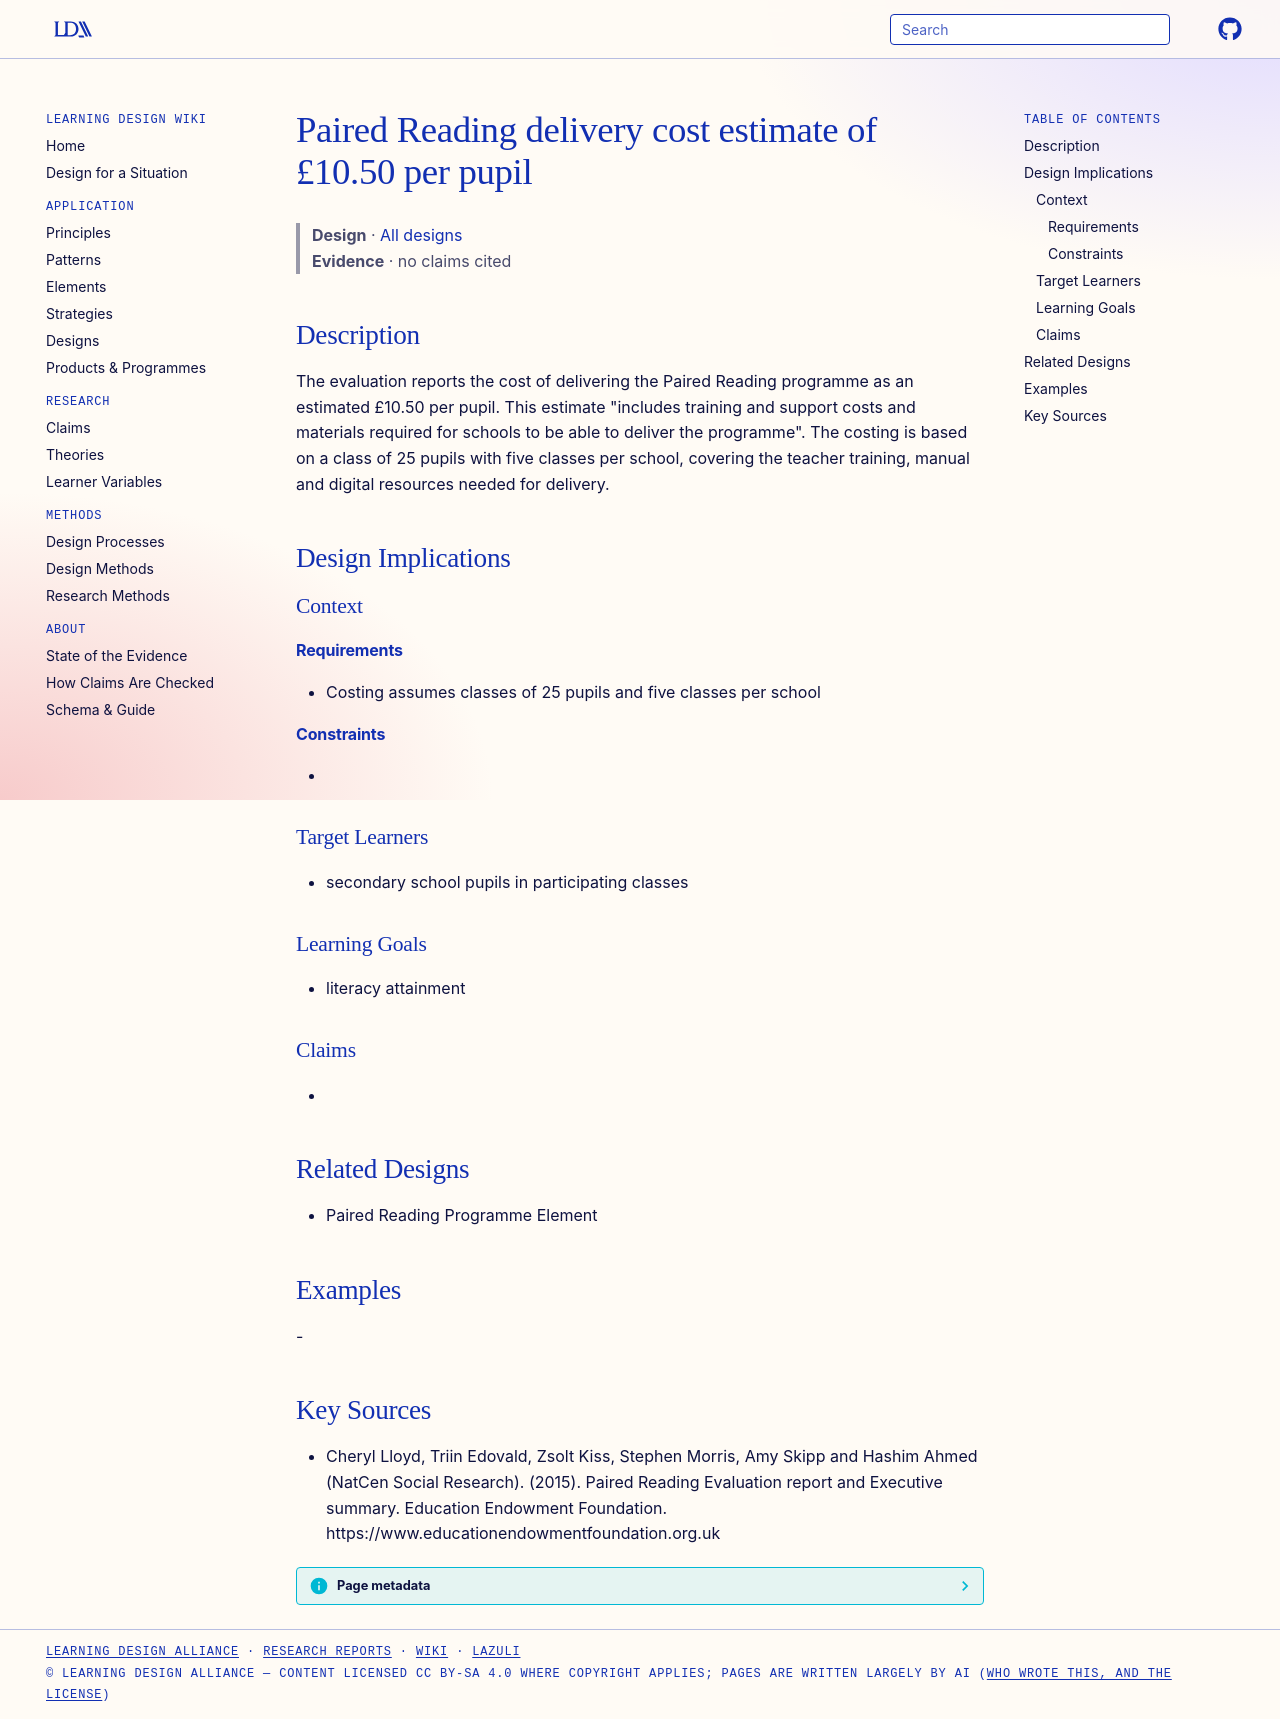

repository: Learning-Design-Alliance/learning-wiki · page: designs/paired-reading-cost-per-pupil/index.html · generator: mkdocs

---
type: design
id: paired-reading-cost-per-pupil
title: Paired Reading delivery cost estimate of £10.50 per pupil
description: The evaluation reports the cost of delivering the Paired Reading programme as an estimated £10.50 per pupil.
status: review
generated:
  by: "process:settle-candidates"
  at: 2026-11-02
sources:
  - id: cheryl-lloyd-2015
    resource: "https://www.educationendowmentfoundation.org.uk"
    title: "Cheryl Lloyd, Triin Edovald, Zsolt Kiss, Stephen Morris, Amy Skipp and Hashim Ahmed (NatCen Social Research). (2015). Paired Reading Evaluation report and Executive summary. Education Endowment Foundation. https://www.educationendowmentfoundation.org.uk"
    author: Cheryl Lloyd, Triin Edovald, Zsolt Kiss, Stephen Morris, Amy Skipp and Hashim Ahmed (NatCen Social Research)
---

# Paired Reading delivery cost estimate of £10.50 per pupil

> **Design** · [All designs](index.md)
> **Evidence** · no claims cited

## Description
The evaluation reports the cost of delivering the Paired Reading programme as an estimated £10.50 per pupil. This estimate "includes training and support costs and materials required for schools to be able to deliver the programme". The costing is based on a class of 25 pupils with five classes per school, covering the teacher training, manual and digital resources needed for delivery.

## Design Implications

### Context
#### Requirements
- Costing assumes classes of 25 pupils and five classes per school
#### Constraints
- 

### Target Learners
- secondary school pupils in participating classes

### Learning Goals
- literacy attainment

### Claims
- 

## Related Designs
- Paired Reading Programme Element

## Examples
-

## Key Sources
- Cheryl Lloyd, Triin Edovald, Zsolt Kiss, Stephen Morris, Amy Skipp and Hashim Ahmed (NatCen Social Research). (2015). Paired Reading Evaluation report and Executive summary. Education Endowment Foundation. https://www.educationendowmentfoundation.org.uk
